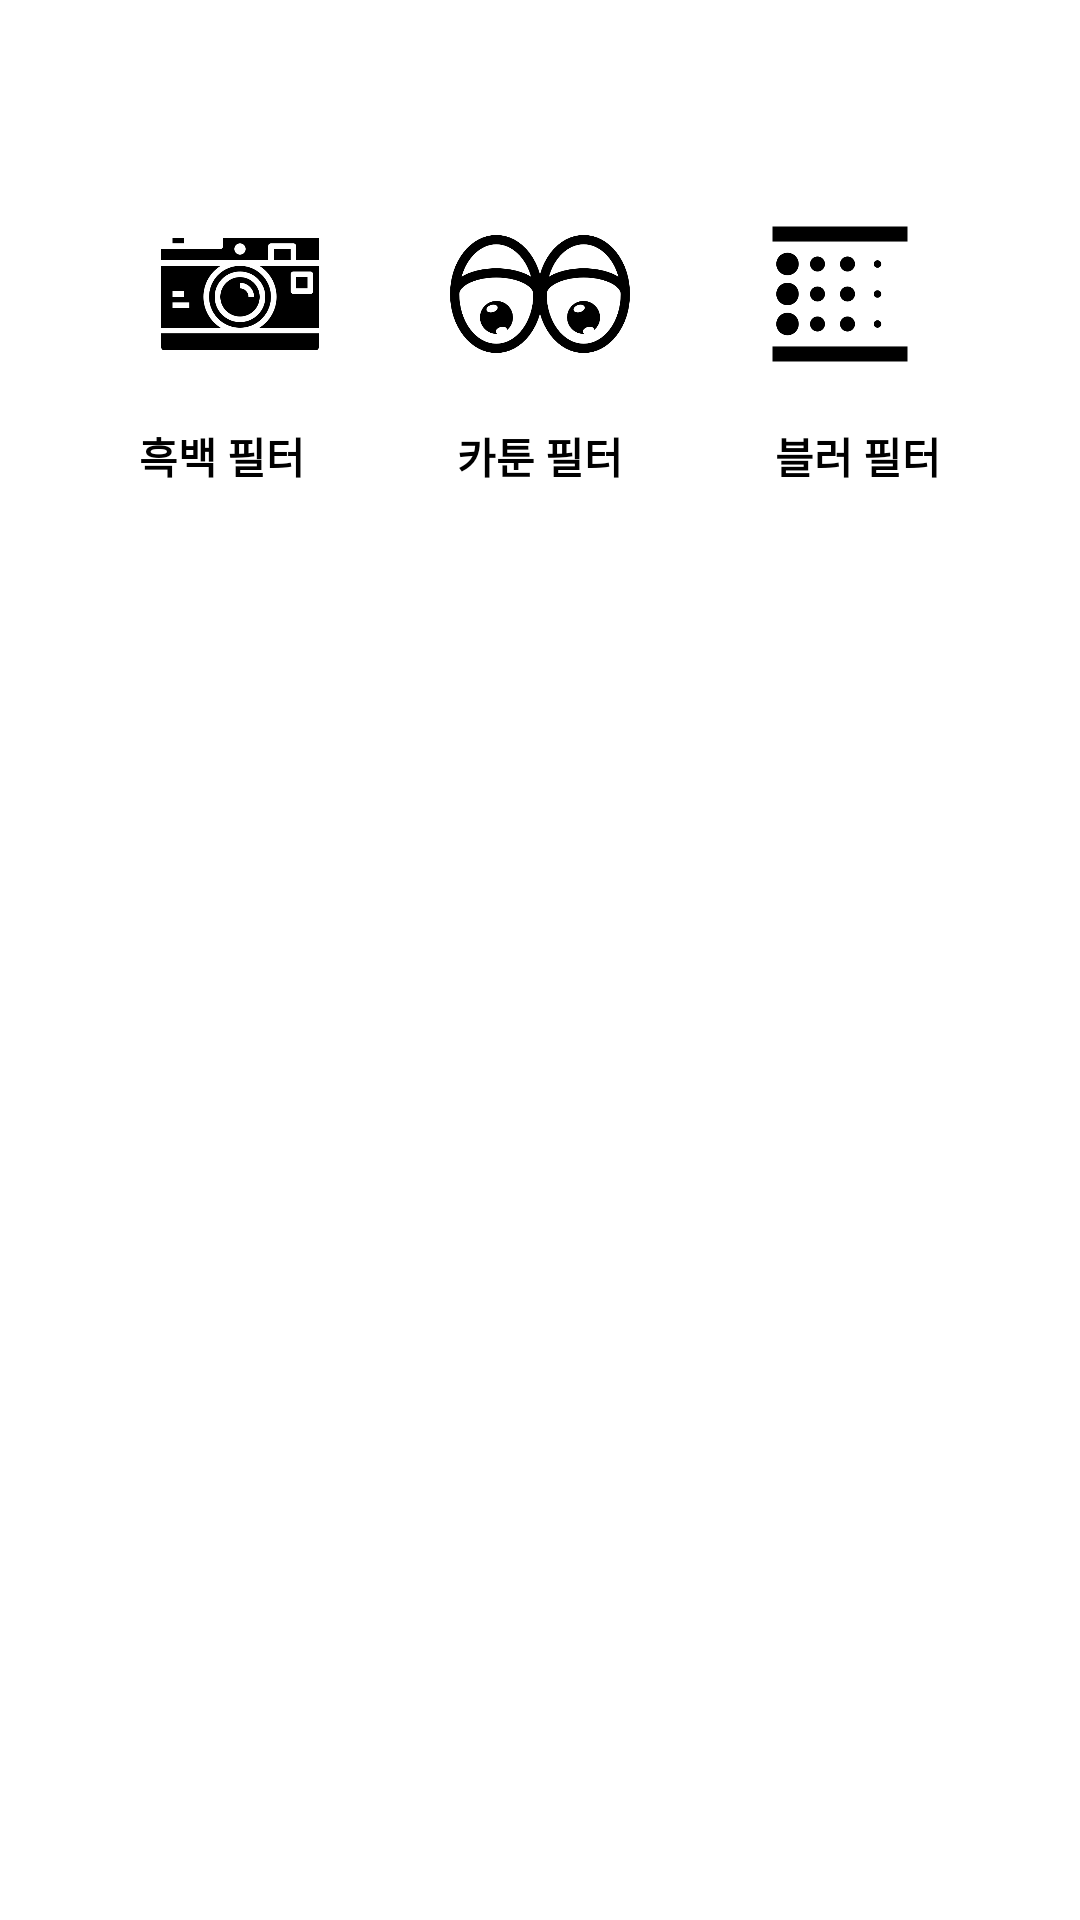

This screen was rendered from an Android layout file. Write that file and the resources it references.
<!-- AndroidManifest.xml: application theme Theme.CvPro -->
<!-- res/layout/activity_home.xml -->
<?xml version="1.0" encoding="utf-8"?>
<layout
    xmlns:android="http://schemas.android.com/apk/res/android"
    xmlns:app="http://schemas.android.com/apk/res-auto"
    xmlns:tools="http://schemas.android.com/tools"
    >
<androidx.constraintlayout.widget.ConstraintLayout
    android:layout_width="match_parent"
    android:layout_height="match_parent"
    tools:context=".HomeActivity">

    <androidx.constraintlayout.widget.Guideline
        android:id="@+id/first_line_guide"
        android:layout_width="wrap_content"
        android:layout_height="wrap_content"
        android:orientation="horizontal"
        app:layout_constraintGuide_percent="0.2"
        ></androidx.constraintlayout.widget.Guideline>

    <ImageView
        android:id="@+id/black_cam_img"
        android:layout_width="60dp"
        android:layout_height="60dp"
        app:layout_constraintStart_toStartOf="parent"
        app:layout_constraintBottom_toTopOf="@id/first_line_guide"
        android:layout_marginStart="50dp"
        android:src="@drawable/black_cam_icon"
        ></ImageView>


    <ImageView
        android:id="@+id/cartoon_cam_img"
        android:layout_width="60dp"
        android:layout_height="60dp"
        app:layout_constraintStart_toStartOf="parent"
        app:layout_constraintEnd_toEndOf="parent"
        app:layout_constraintBottom_toTopOf="@id/first_line_guide"
        android:src="@drawable/cartoon_cam_icon"
        ></ImageView>

    <ImageView
        android:id="@+id/blur_cam_img"
        android:layout_width="60dp"
        android:layout_height="60dp"
        app:layout_constraintEnd_toEndOf="parent"
        app:layout_constraintBottom_toTopOf="@id/first_line_guide"
        android:src="@drawable/blur_cam_icon"
        android:layout_marginEnd="50dp"
        ></ImageView>

    
    <Button
        android:id="@+id/black_camera_bt"
        android:layout_width="wrap_content"
        android:layout_height="wrap_content"
        android:text="흑백 필터"
        android:textStyle="bold"
        android:textColor="@color/black"
        android:background="#00000000"
        app:layout_constraintTop_toBottomOf="@id/black_cam_img"
        app:layout_constraintStart_toStartOf="parent"
        android:layout_marginStart="30dp"
        ></Button>

    
    <Button
        android:id="@+id/cartoon_camera_bt"
        android:layout_width="wrap_content"
        android:layout_height="wrap_content"
        android:text="카툰 필터"
        android:textStyle="bold"
        android:textColor="@color/black"
        android:background="#00000000"
        app:layout_constraintTop_toBottomOf="@id/cartoon_cam_img"
        app:layout_constraintStart_toStartOf="parent"
        app:layout_constraintEnd_toEndOf="parent"
        ></Button>

    
    <Button
        android:id="@+id/blur_camera_bt"
        android:layout_width="wrap_content"
        android:layout_height="wrap_content"
        android:text="블러 필터"
        android:textStyle="bold"
        android:textColor="@color/black"
        android:background="#00000000"
        app:layout_constraintTop_toBottomOf="@id/blur_cam_img"
        app:layout_constraintEnd_toEndOf="parent"
        android:layout_marginEnd="30dp"
        ></Button>
</androidx.constraintlayout.widget.ConstraintLayout>

</layout>
<!-- resources referenced by this layout -->
<resources>
  <!-- drawable black_cam_icon: png bitmap (drawable, 11278 bytes) -->
  <!-- drawable blur_cam_icon: png bitmap (drawable, 8559 bytes) -->
  <!-- drawable cartoon_cam_icon: png bitmap (drawable, 12223 bytes) -->
  <style name="Theme.CvPro" parent="Theme.MaterialComponents.DayNight.DarkActionBar">
          
          <item name="colorPrimary">@color/black</item>
          <item name="colorPrimaryVariant">@color/black</item>
          <item name="colorOnPrimary">@color/white</item>
          
          <item name="colorSecondary">@color/teal_200</item>
          <item name="colorSecondaryVariant">@color/teal_700</item>
          <item name="colorOnSecondary">@color/black</item>
          
          <item name="android:statusBarColor">?attr/colorPrimaryVariant</item>
          
          
          <item name="windowActionBar">false</item>
          <item name="windowNoTitle">true</item>
      </style>
  <!-- not gathered from this repository: default colours our renderer supplied (Android Studio template values) -->
  <color name="teal_200">#FF03DAC5</color>
  <color name="teal_700">#FF018786</color>
  <color name="black">#FF000000</color>
  <color name="white">#FFFFFFFF</color>
</resources>
